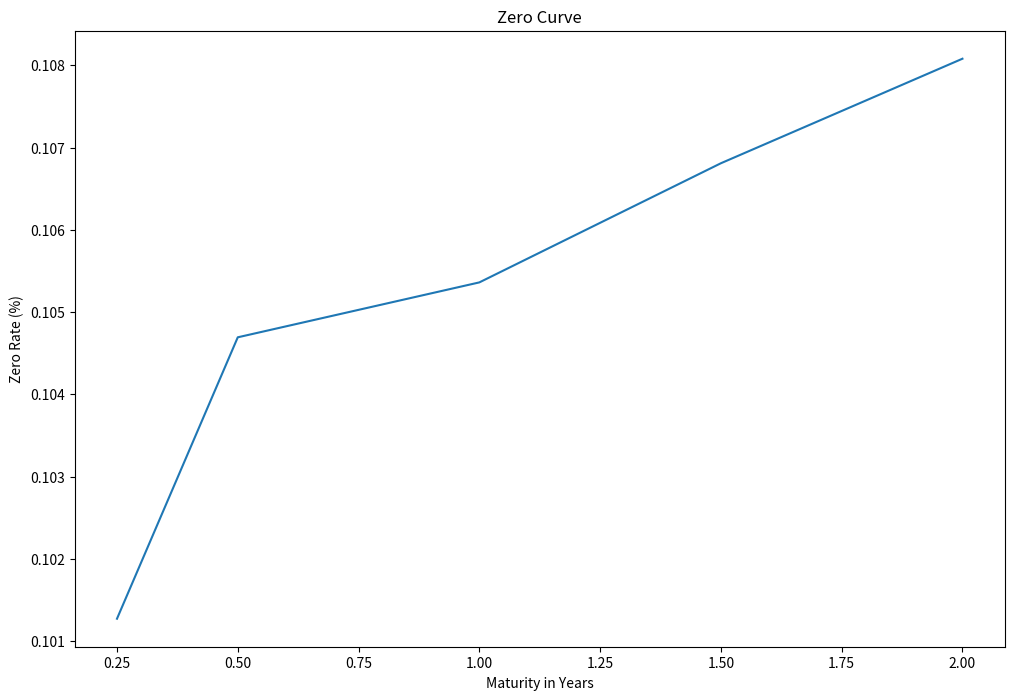
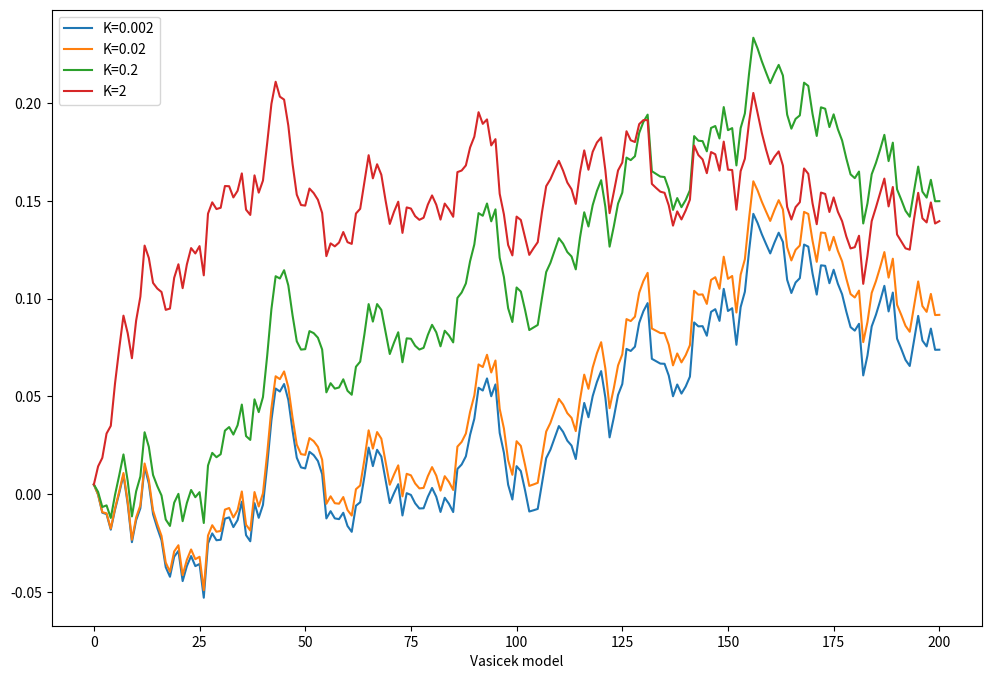
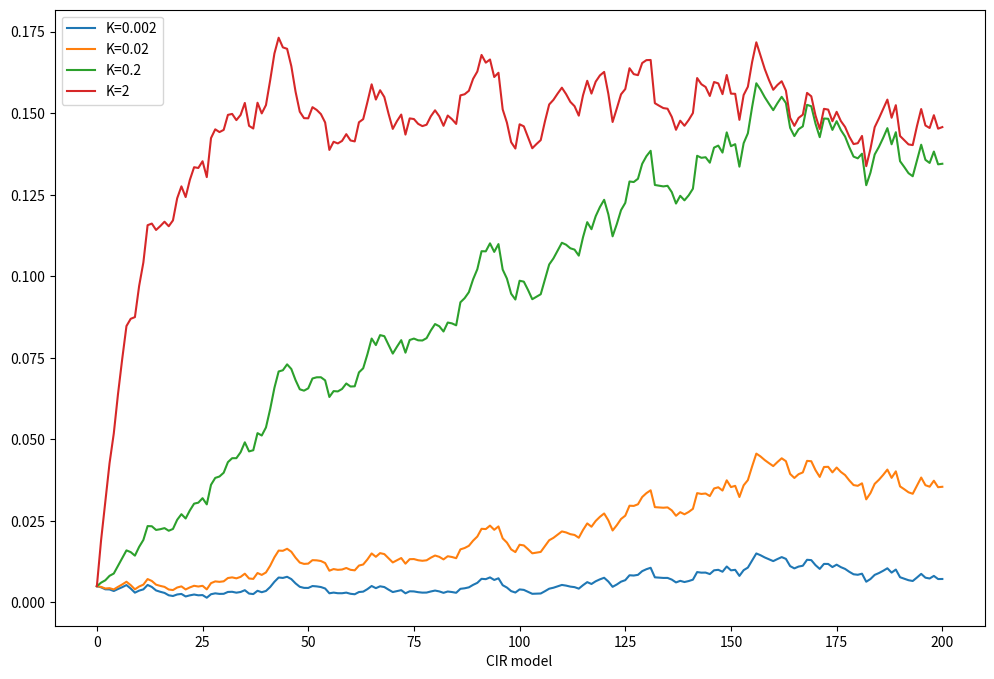
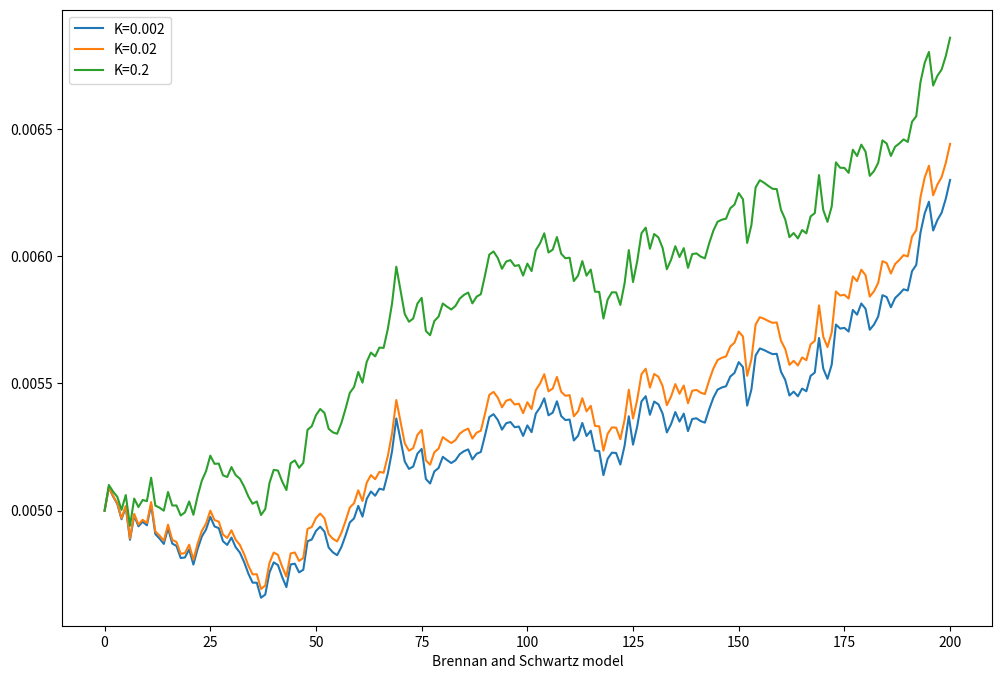
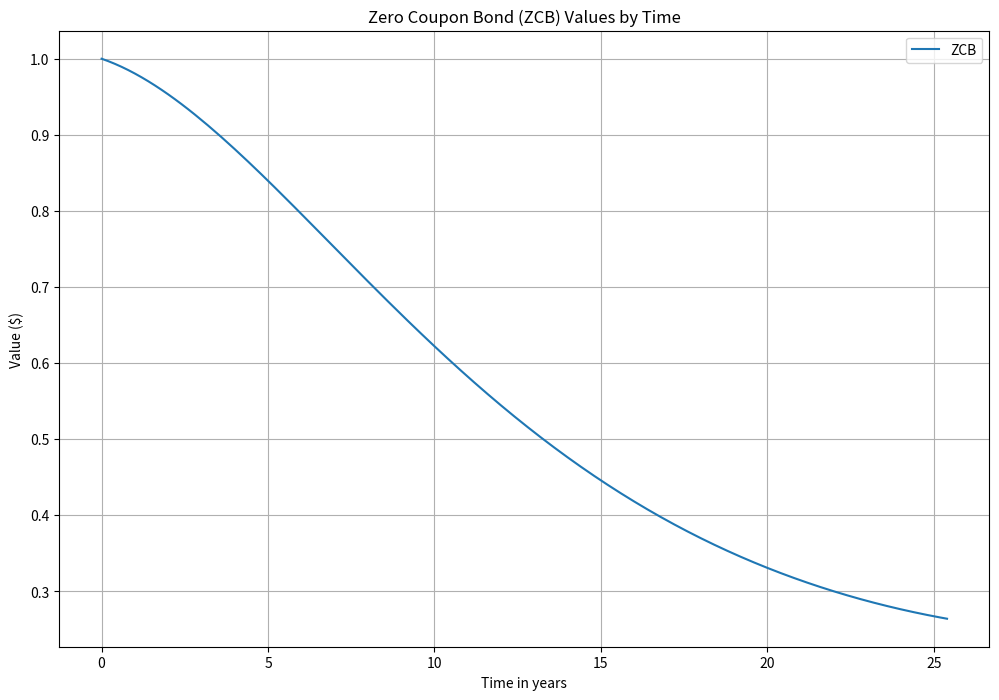

Python code for these plots, in order:
# Simple zero-coupon bond price calculator

def zero_coupon_bond(par, y, t):
    return par/(1+y)**t

# print(zero_coupon_bond(100, 0.05, 5))
# prints: 78.35261664684589

# Writing the yield curve bootstrapping class

import math

class BootstrapYieldCurve(object):

    def __init__(self):
        self.zero_rates = dict()
        self.instruments = dict()

    def add_instrument(self, par, T, coup, price, compounding_freq=2):
        self.instruments[T] = (par, coup, price, compounding_freq)

    def get_maturities(self):
        return sorted(self.instruments.keys())

    def get_zero_rates(self):
        self.bootstrap_zero_coupons()
        self.get_bond_spot_rates()
        return [self.zero_rates[T] for T in self.get_maturities()]

    def bootstrap_zero_coupons(self):
        for (T, instrument) in self.instruments.items():
            (par, coup, price, freq) = instrument
            if coup == 0:
                spot_rate = self.zero_coupon_spot_rate(par, price, T)
                self.zero_rates[T] = spot_rate

    def zero_coupon_spot_rate(self, par, price, T):
        spot_rate = math.log(par/price) / T
        return spot_rate

    def get_bond_spot_rates(self):
        for T in self.get_maturities():
            instrument = self.instruments[T]
            (par, coup, price, freq) = instrument
            if coup != 0:
                spot_rate = self.calculate_bond_spot_rate(T, instrument)
                self.zero_rates[T] = spot_rate

    def calculate_bond_spot_rate(self, T, instrument):
        try:
            (par, coup, price, freq) = instrument
            periods = T * freq
            value = price
            per_coupon = coup / freq
            for i in range(int(periods) - 1):
                t = (i+1)/float(freq)
                spot_rate = self.zero_rates[t]
                discounted_coupon = per_coupon * math.exp(-spot_rate*t)
                value -= discounted_coupon
            last_period = int(periods)/float(freq)
            spot_rate = -math.log(value/(par+per_coupon))/last_period
            return spot_rate
        except:
            print(f"Error: spot rate not found for T= {t}")

# Instantiate and add instruments:
yield_curve = BootstrapYieldCurve()
yield_curve.add_instrument(100, 0.25, 0., 97.5)
yield_curve.add_instrument(100, 0.5, 0., 94.9)
yield_curve.add_instrument(100, 1.0, 0., 90.)
yield_curve.add_instrument(100, 1.5, 8, 96., 2)
yield_curve.add_instrument(100, 2., 12, 101.6, 2)
y = yield_curve.get_zero_rates()
x = yield_curve.get_maturities()

import matplotlib.pyplot as plt

fig = plt.figure(figsize=(12,8))
plt.plot(x,y)
plt.title("Zero Curve")
plt.ylabel('Zero Rate (%)')
plt.xlabel('Maturity in Years')


#%% Forward rates

# Generate a list of forward rates from a list of spot rates

class ForwardRates(object):

    def __init__(self):
        self.forward_rates = []
        self.spot_rates = dict()

    def add_spot_rates(self, T, spot_rate):
        self.spot_rates[T] = spot_rate

    def get_forward_rates(self):
        periods = sorted(self.spot_rates.keys())
        for T2, T1 in zip(periods, periods[1:]):
            forward_rate = self.calculate_forward_rate(T1, T2)
            self.forward_rates.append(forward_rate)

        return self.forward_rates

    def calculate_forward_rate(self, T1, T2):
        R1 = self.spot_rates[T1]
        R2 = self.spot_rates[T2]
        forward_rate = (R2*T2 - R1*T1) / (T2-T1)
        return forward_rate

# Putting in spot rates:
fr = ForwardRates()
fr.add_spot_rates(0.25, 10.127)
fr.add_spot_rates(0.5, 10.469)
fr.add_spot_rates(1.00, 10.536)
fr.add_spot_rates(1.5, 10.681)
fr.add_spot_rates(2.00, 10.808)

print(fr.get_forward_rates())
# prints: [10.810999999999998, 10.603, 10.971, 11.189]

#%% Calculating Yield to maturity (YTM)
import scipy.optimize as optimize

def bond_ytm(price, par, T, coup, freq=2, guess=0.001):
    periods = T*freq
    coupon = coup / 100.*par
    dt = [(i+1)/freq for i in range(int(periods))]
    ytm_func = lambda y: \
        sum([(coupon/freq)/(1+y/freq)**(freq*t) for t in dt]) + \
        par / (1+y/freq)**(freq*T) - price

    return optimize.newton(ytm_func, guess)

ytm = bond_ytm(95.0428, 100, 1.5, 5.75, 2)
print(ytm)
# Prints: 0.09369155345237921

#%% Calculating the price of a bond

def bond_price(par, T, ytm, coup, freq=2):
    periods = T * freq
    coupon = coup / 100 * par
    dt = [(i+1)/freq for i in range(int(periods))]
    price = sum([coupon/freq/(1+ytm/freq)**(freq*t) for t in dt]) + \
        par/(1+ytm/freq)**(freq*T)
    return price

price = bond_price(100, 1.5, ytm, 5.75, 2)
print(price)
# Prints: 95.0428000000021

#%% Bond Duration

def bond_mod_duration(price, par, T, coup, freq, dy=0.01):
    ytm = bond_ytm(price, par, T, coup, freq)
    # Get P -
    ytm_minus = ytm - dy
    price_minus = bond_price(par, T, ytm_minus, coup, freq)
    # Get P +
    ytm_plus = ytm + dy
    price_plus = bond_price(par, T, ytm_plus, coup, freq)
    # Calculate modified duration
    mduration = (price_minus - price_plus) / (2*price*dy)
    return mduration

mod_duration = bond_mod_duration(95.0428, 100, 1.5, 5.75, 2)
print(mod_duration)
# prints: 1.3921935426561558

#%% Bond convexity

def bond_convexity(price, par, T, coup, freq, dy=0.01):
    ytm = bond_ytm(price, par, T, coup, freq)
    # Get P -
    ytm_minus = ytm - dy
    price_minus = bond_price(par, T, ytm_minus, coup, freq)
    # Get P +
    ytm_plus = ytm + dy
    price_plus = bond_price(par, T, ytm_plus, coup, freq)
    # Calculate convexity
    convexity = (price_minus + price_plus - 2*price) / (price*dy**2)
    return convexity

convexity = bond_convexity(95.0428, 100, 1.5, 5.75, 2)
print(convexity)

#%% Short rate modelling

# The Vasicek model

import math
import numpy as np

def vasicek(r0, K, theta, sigma, T=1, N=10, seed=777):
    np.random.seed(seed)
    dt = T/float(N)
    rates = [r0]
    for i in range(N):
        dr = K*(theta-rates[-1])*dt + \
            sigma*math.sqrt(dt)*np.random.normal()
        rates.append(rates[-1]+dr)
    return range(N+1), rates

import matplotlib.pyplot as plt

fig, ax = plt.subplots(figsize=(12, 8))
for K in [0.002, 0.02, 0.2, 2]:
    x, y = vasicek(0.005, K, 0.15, 0.05, T=10, N=200)
    ax.plot(x, y, label=f'K={K}')

ax.legend(loc='upper left')
ax.set_xlabel('Vasicek model');

#%% The Cox-Ingersoll-Ross model

import math
import numpy as np

def CIR(r0, K, theta, sigma, T=1, N=10, seed=777):
    np.random.seed(seed)
    dt = T/float(N)
    rates = [r0]
    for i in range(N):
        dr = K*(theta-rates[-1])*dt + \
            sigma*math.sqrt(rates[-1])* \
            math.sqrt(dt)*np.random.normal()
        rates.append(rates[-1]+dr)
    return range(N+1), rates

import matplotlib.pyplot as plt

fig, ax = plt.subplots(figsize=(12, 8))
for K in [0.002, 0.02, 0.2, 2]:
    x, y = CIR(0.005, K, 0.15, 0.05, T=10, N=200)
    ax.plot(x, y, label=f'K={K}')

ax.legend(loc='upper left')
ax.set_xlabel('CIR model');

#%% The Brennan and Schwartz model

import math
import numpy as np

def brennan_schwartz(r0, K, theta, sigma, T=1, N=10, seed=1):
    np.random.seed(seed)
    dt = T/float(N)
    rates = [r0]
    for i in range(N):
        dr = K * (theta - rates[-1]) * dt + \
            sigma*rates[-1]* \
            math.sqrt(dt)*np.random.normal()

        rates.append(rates[-1] + dr)

    return range(N+1), rates

import matplotlib.pyplot as plt

fig, ax = plt.subplots(figsize=(12, 8))
for K in [0.002, 0.02, 0.2]:
    x, y = brennan_schwartz(0.005, K, 0.006, 0.05, T=10, N=200)
    ax.plot(x, y, label=f'K={K}')

ax.legend(loc='upper left')
ax.set_xlabel('Brennan and Schwartz model');

#%% Pricing a zero-coupon bond by the Vasicek model

def exact_zcb(theta, kappa, sigma, tau, r0 = 0):
    B = (1 - np.exp(-kappa*tau)) / kappa
    A = np.exp((theta - (sigma**2) / (2*(kappa**2))) * (B-tau) - \
                (sigma**2) / (4*kappa)*(B**2))
    return A * np.exp(-r0*B)

Ts = np.r_[0:25.5:0.2]
zcbs = [exact_zcb(0.5, 0.02, 0.03, t, 0.015) for t in Ts]

import matplotlib.pyplot as plt

fig, ax = plt.subplots(figsize=(12,8))
ax.set_title("Zero Coupon Bond (ZCB) Values by Time")
ax.plot(Ts, zcbs, label='ZCB')
ax.set_ylabel('Value ($)')
ax.set_xlabel('Time in years')
ax.legend()
ax.grid(True);
